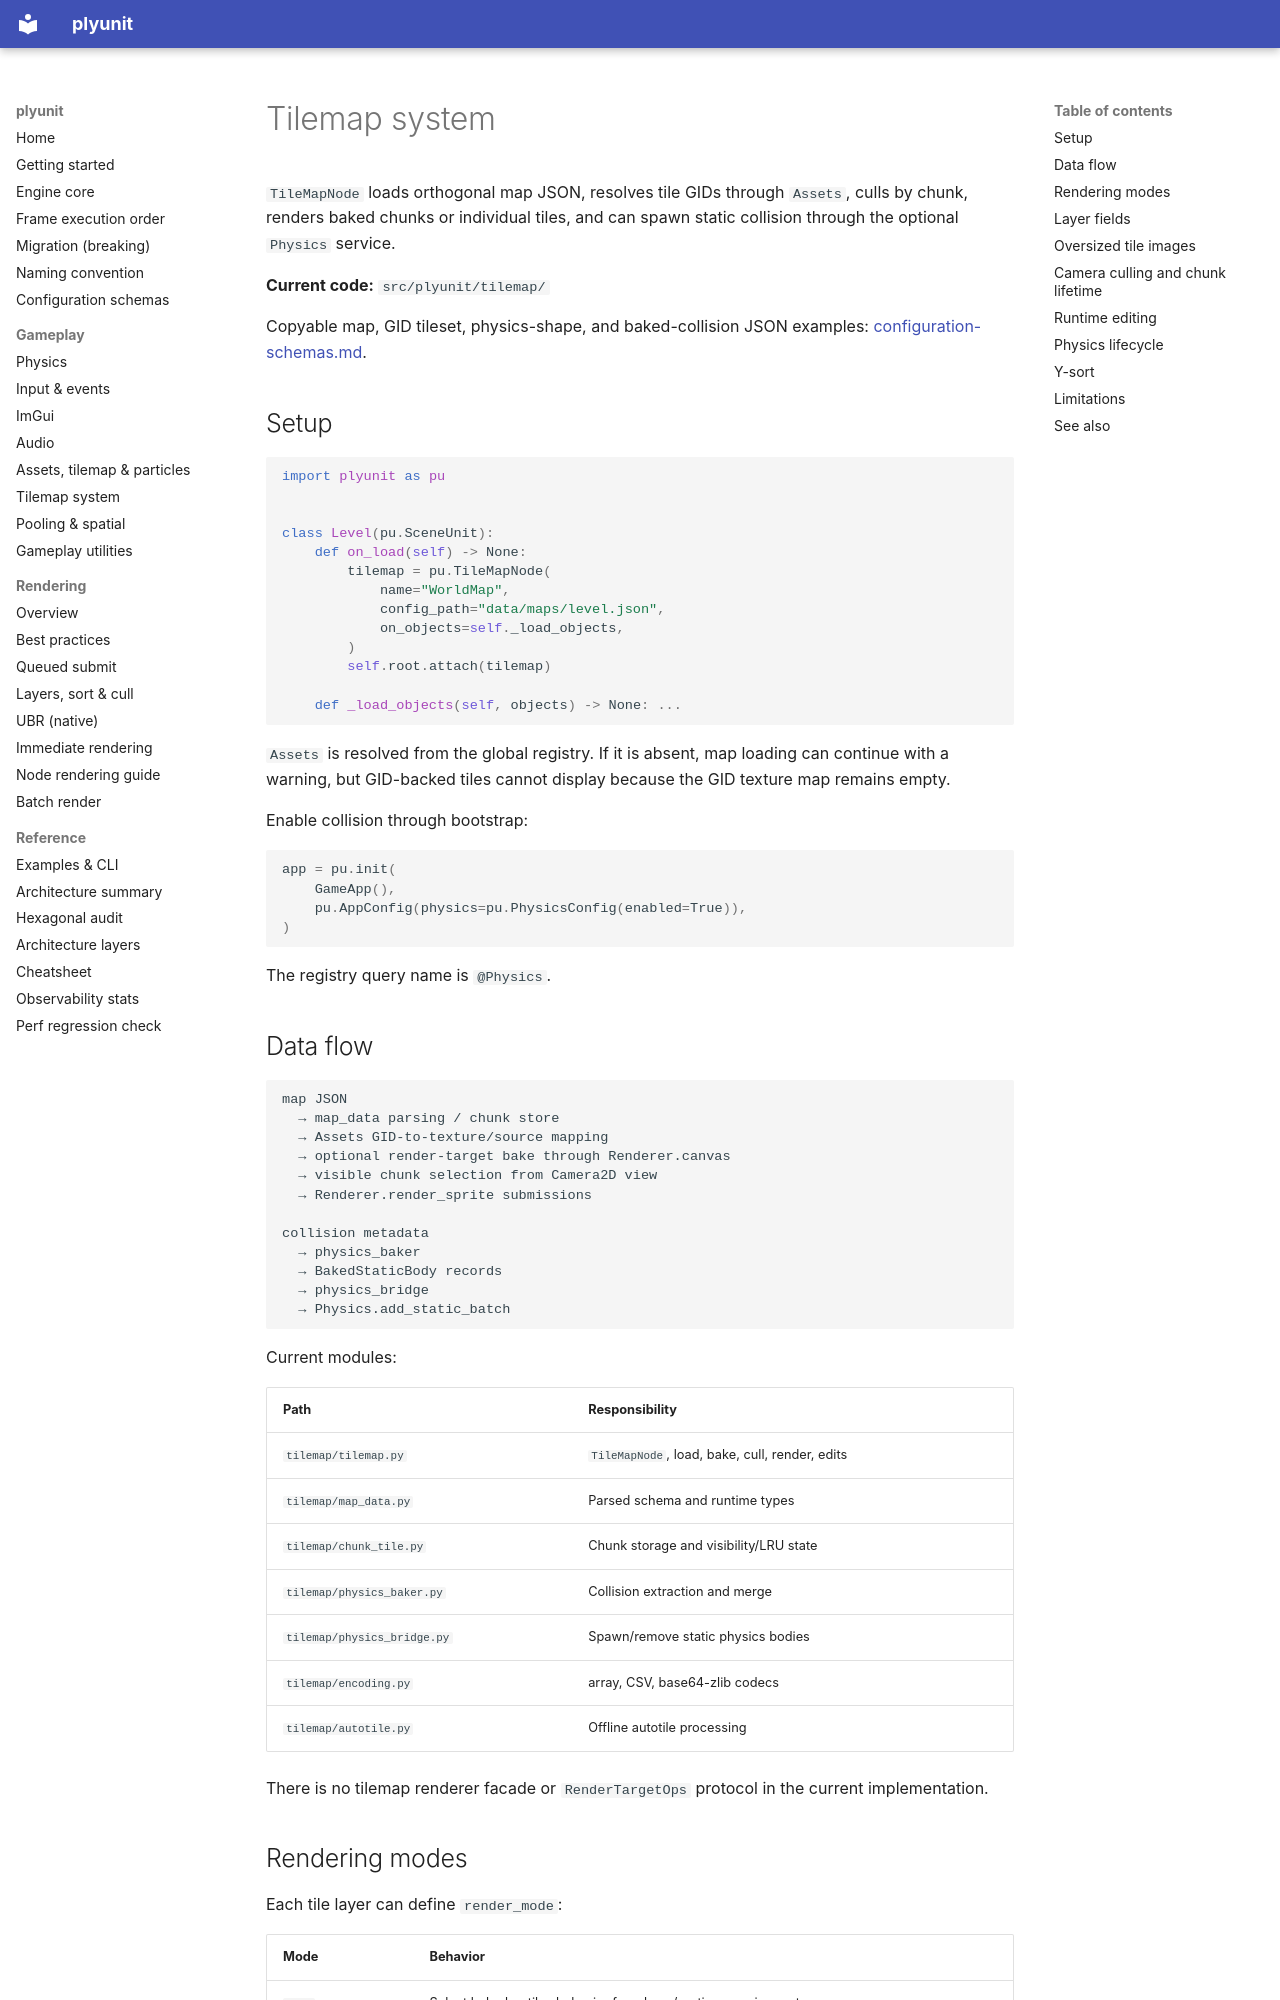

repository: ahmaadn/plyunit · page: en/tilemap-system/index.html · generator: mkdocs

# Tilemap system

`TileMapNode` loads orthogonal map JSON, resolves tile GIDs through `Assets`,
culls by chunk, renders baked chunks or individual tiles, and can spawn static
collision through the optional `Physics` service.

**Current code:** `src/plyunit/tilemap/`

Copyable map, GID tileset, physics-shape, and baked-collision JSON examples:
[configuration-schemas.md](configuration-schemas.md#tilemap-and-tileset-configuration).

## Setup

```python
import plyunit as pu


class Level(pu.SceneUnit):
    def on_load(self) -> None:
        tilemap = pu.TileMapNode(
            name="WorldMap",
            config_path="data/maps/level.json",
            on_objects=self._load_objects,
        )
        self.root.attach(tilemap)

    def _load_objects(self, objects) -> None: ...
```

`Assets` is resolved from the global registry. If it is absent, map loading can
continue with a warning, but GID-backed tiles cannot display because the GID
texture map remains empty.

Enable collision through bootstrap:

```python
app = pu.init(
    GameApp(),
    pu.AppConfig(physics=pu.PhysicsConfig(enabled=True)),
)
```

The registry query name is `@Physics`.

## Data flow

```text
map JSON
  → map_data parsing / chunk store
  → Assets GID-to-texture/source mapping
  → optional render-target bake through Renderer.canvas
  → visible chunk selection from Camera2D view
  → Renderer.render_sprite submissions

collision metadata
  → physics_baker
  → BakedStaticBody records
  → physics_bridge
  → Physics.add_static_batch
```

Current modules:

| Path | Responsibility |
| --- | --- |
| `tilemap/tilemap.py` | `TileMapNode`, load, bake, cull, render, edits |
| `tilemap/map_data.py` | Parsed schema and runtime types |
| `tilemap/chunk_tile.py` | Chunk storage and visibility/LRU state |
| `tilemap/physics_baker.py` | Collision extraction and merge |
| `tilemap/physics_bridge.py` | Spawn/remove static physics bodies |
| `tilemap/encoding.py` | array, CSV, base64-zlib codecs |
| `tilemap/autotile.py` | Offline autotile processing |

There is no tilemap renderer facade or `RenderTargetOps` protocol in the
current implementation.
